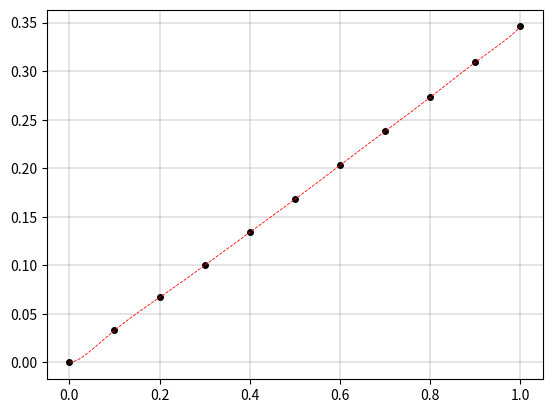
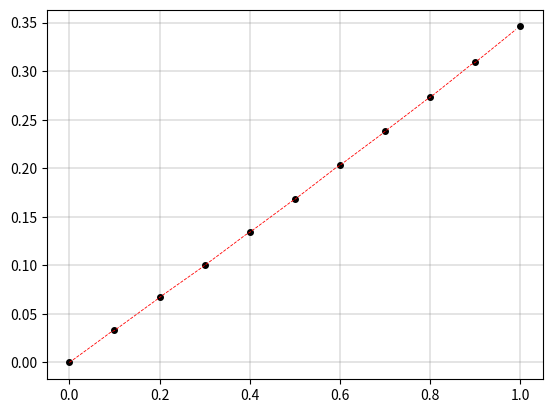

These figures' Python source, in order:
import numpy as np
import math
import matplotlib.pyplot as plt

# дано:
x = np.arange(0, 1.1, 0.1)
f = [0.000, 0.033, 0.067, 0.100, 0.134, 0.168, 0.203, 0.238, 0.273, 0.309, 0.346]
x_0 = 0.95
n = len(x)
h = 0.1 #шаг сетки
df_11 = 15
df_4 = 0.1

# интерполяция полиномом Ньютона:
def div_dif(x, f, k):
    res = 0
    for j in range(k + 1): # сумма от 0 до k
        m = 1 # на случай если i = j
        for i in range(k + 1): # цикл произведений
            if i != j:
                m *= x[j] - x[i]
        res += f[j]/m
    return res

def Newton_pol(x, f, x_0):
    div_diff = []
    for i in range(1, len(x)): # вычисляем все разделенные разности
        div_diff.append(div_dif(x, f, i)) 
    res = f[0] # первый член полинома
    for k in range(1, len(f)):
        m = 1
        for j in range(k):
            m *= (x_0-x[j])
        res += div_diff[k-1]*m
    return res

P_N = Newton_pol(x, f, x_0)
R_N = (h**n)/n * df_11 # оценка погрешности
print("Результат интерполяции полиномом Ньютона: ", round(P_N, 11), "±", round(R_N, 11))

# визуализация:
fig1 = plt.figure("Интерполяция полиномом Ньютона")
pr = np.arange(0, 1.01, 0.01)
P = Newton_pol(x, f, pr)
plt.plot(x, f, 'k.', markersize=8) 
plt.plot(pr, P, '--', linewidth = 0.6, color = 'r')
plt.grid(which = 'major', color='gray', linestyle='-', linewidth=0.3)



#----------------------------------------------------------------------------------


# интерполяция сплайнами:
# S = a + b(x-xi) + c(x-xi)^2 + d(x-xi)^3
# ai = f(xi)
# bi = (ai - a(i-1))/h + (2ci + c(i-1))h/3
# c(i-1) + 4ci + c(i+1) = 3(a(i+1) - 2ai + a(i-1))/h^2
# di = (ci - c(i-1))/3h

# функция трехдиагональной прогонки: ( x[i] = alpha[i+1] * x[i+1] + beta[i+1] )
def TDMA(a,b,c,g):
    alpha = [-c[0] / b[0]] # начальные значения коэффициентов прогонки
    beta = [g[0] / b[0]]
    n = len(g)
    res = [0]*n

    for i in range(1, n): # рассчет коэффициентов прогонки по формулам
        alpha.append( -c[i]/(a[i]*alpha[i-1] + b[i]) )
        beta.append( (g[i] - a[i]*beta[i-1])/(a[i]*alpha[i-1] + b[i]) )

    res[n-1] = beta[n-1]

    for i in range(n-1, 0, -1): # обратная прогонка
        res[i - 1] = alpha[i - 1]*res[i] + beta[i - 1]

    return res


# введем коэффициенты сплайнов a, b, c, d:
a = f

g = [] # вектор свободных членов в СЛАУ для поиска с
for i in range(1, n-1):
    g.append( 3*(a[i-1] - 2*a[i] + a[i+1])/h**2 ) 
a_t = [1]*(n-2) #на равномерной сетке коэффициенты в СЛАУ для с получаются постоянные
b_t = [4]*(n-2)
c_t = [1]*(n-2)
c = TDMA(a_t, b_t, c_t, g) # трехдиагональная прогонка
c = np.insert(c,[0,len(c)],[0,0]) # учет естественных граничных условий

b = [] # b и d находим по формулам
for i in range(1, n):
    b.append( (a[i] - a[i-1])/h + (2*c[i] + c[i-1])*h/3 ) 

d = []
for i in range(1, n):
    d.append( (c[i] - c[i-1])/(3*h) )

# вычисляем значение функции в искомой точке
k = math.floor(x_0 * 10)
P_S = a[k] + b[k]*(x_0-x[k]) + c[k]*(x_0-x[k])**2 + d[k]*(x_0-x[k])**3
R_S = (df_4 * (x_0 - x[k])**2 * (x_0 - x[k+1])**2 ) / (2*3*4) # оценка погрешности
print("Результат интерполяции сплайном: ", round(P_S, 8), "±", round(R_S, 8))

# визуализация:
fig1 = plt.figure("Интерполяция трикубическим сплайном")
P_S = []
pr = np.arange(0, 1, 0.01)
for p in pr:
    i = math.floor(p*10)
    if i <=9:
        P_S.append( a[i] + b[i]*(p-x[i]) + c[i]*(p-x[i])**2 + d[i]*(p-x[i])**3 )

plt.plot(x, f, 'k.', markersize=8) 
plt.plot(pr, P_S, '--', linewidth = 0.6, color = 'r')
plt.grid(which = 'major', color='gray', linestyle='-', linewidth=0.3)
plt.show()